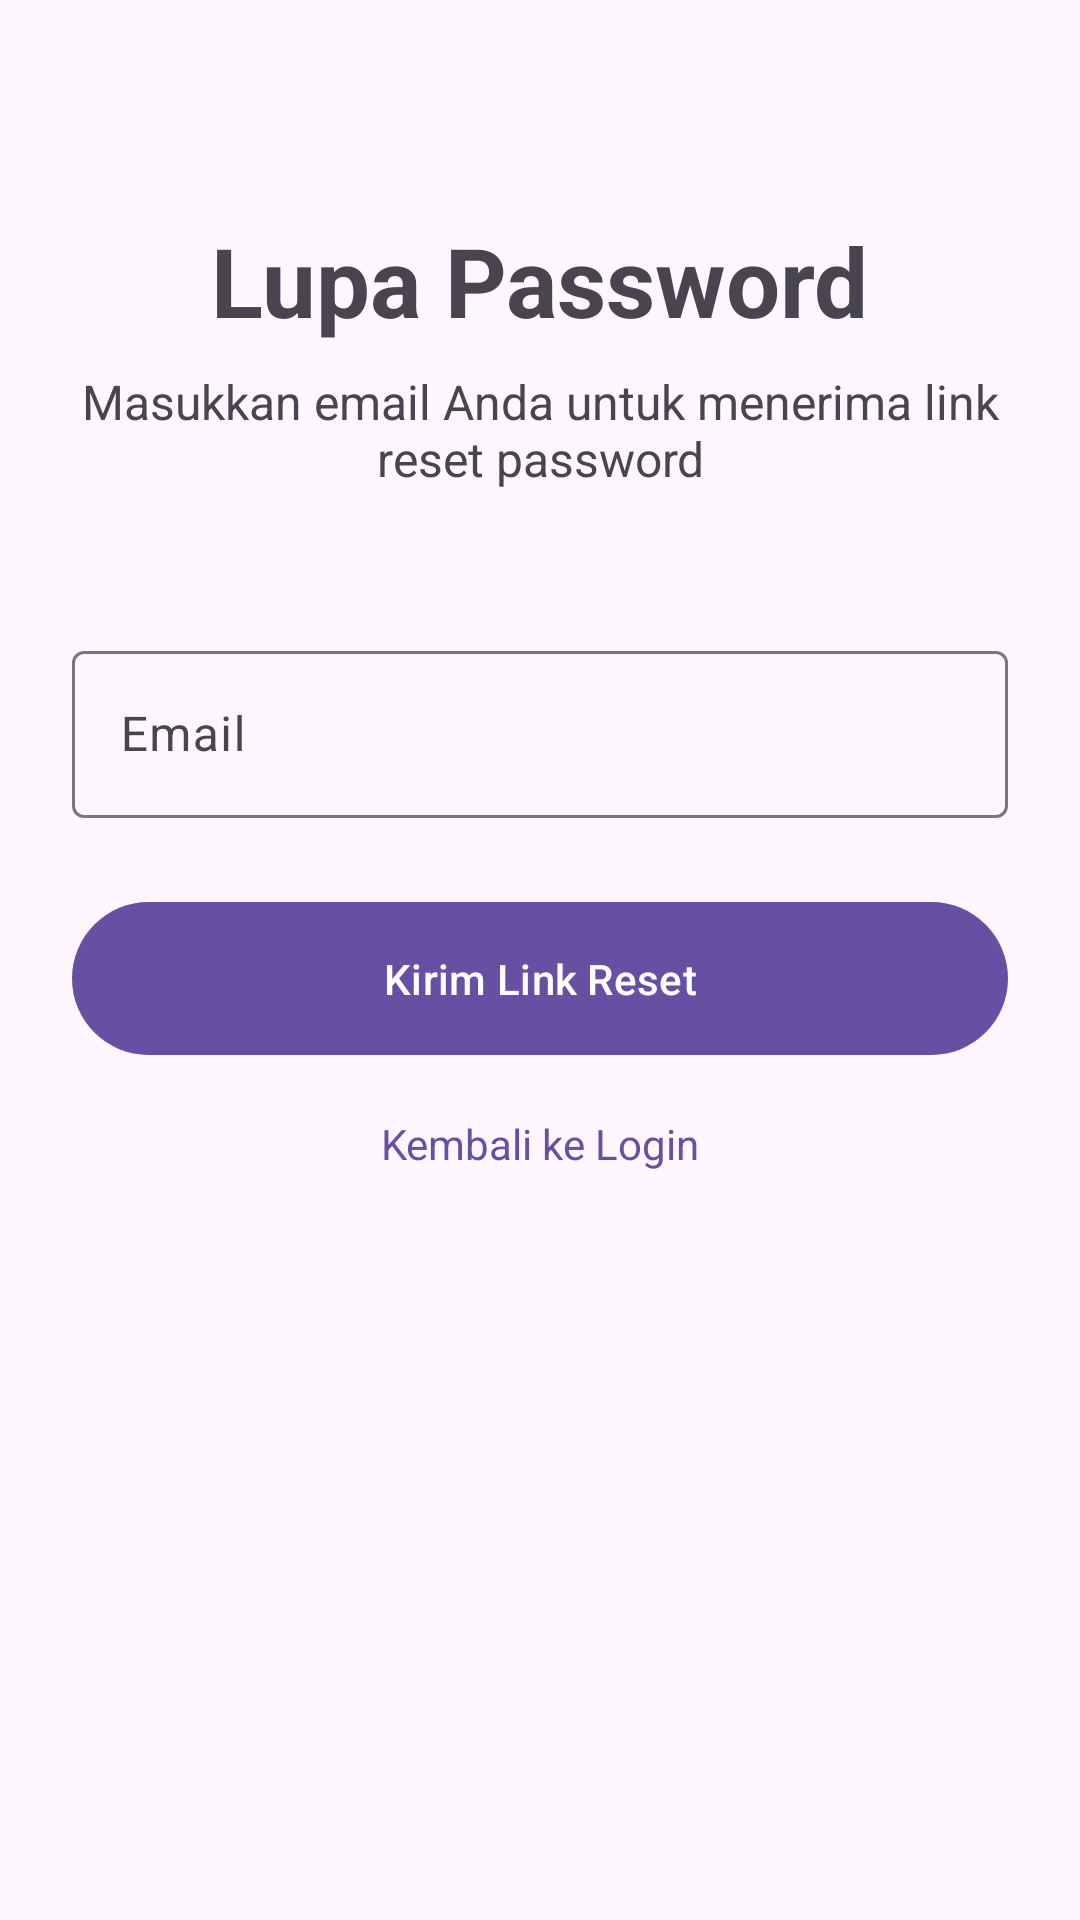

Layout XML and referenced resources for this Android screen:
<!-- AndroidManifest.xml: application theme Theme.FoodRecommendationApps -->
<!-- res/layout/activity_forgot_password.xml -->
<?xml version="1.0" encoding="utf-8"?>
<ScrollView xmlns:android="http://schemas.android.com/apk/res/android"
    xmlns:app="http://schemas.android.com/apk/res-auto"
    android:layout_width="match_parent"
    android:layout_height="match_parent"
    android:fillViewport="true">

    <androidx.constraintlayout.widget.ConstraintLayout
        android:layout_width="match_parent"
        android:layout_height="wrap_content"
        android:padding="24dp">

        <TextView
            android:id="@+id/tvTitle"
            android:layout_width="wrap_content"
            android:layout_height="wrap_content"
            android:text="Lupa Password"
            android:textSize="32sp"
            android:textStyle="bold"
            android:layout_marginTop="48dp"
            app:layout_constraintTop_toTopOf="parent"
            app:layout_constraintStart_toStartOf="parent"
            app:layout_constraintEnd_toEndOf="parent" />

        <TextView
            android:id="@+id/tvSubtitle"
            android:layout_width="0dp"
            android:layout_height="wrap_content"
            android:text="Masukkan email Anda untuk menerima link reset password"
            android:textSize="16sp"
            android:textAlignment="center"
            android:layout_marginTop="8dp"
            app:layout_constraintTop_toBottomOf="@id/tvTitle"
            app:layout_constraintStart_toStartOf="parent"
            app:layout_constraintEnd_toEndOf="parent" />

        <com.google.android.material.textfield.TextInputLayout
            android:id="@+id/tilEmail"
            android:layout_width="match_parent"
            android:layout_height="wrap_content"
            android:layout_marginTop="48dp"
            android:hint="Email"
            app:layout_constraintTop_toBottomOf="@id/tvSubtitle"
            app:layout_constraintStart_toStartOf="parent"
            app:layout_constraintEnd_toEndOf="parent">

            <com.google.android.material.textfield.TextInputEditText
                android:id="@+id/etEmail"
                android:layout_width="match_parent"
                android:layout_height="wrap_content"
                android:inputType="textEmailAddress" />

        </com.google.android.material.textfield.TextInputLayout>

        <com.google.android.material.button.MaterialButton
            android:id="@+id/btnSubmit"
            android:layout_width="match_parent"
            android:layout_height="wrap_content"
            android:text="Kirim Link Reset"
            android:layout_marginTop="24dp"
            android:padding="16dp"
            app:layout_constraintTop_toBottomOf="@id/tilEmail"
            app:layout_constraintStart_toStartOf="parent"
            app:layout_constraintEnd_toEndOf="parent" />

        <TextView
            android:id="@+id/tvBackToLogin"
            android:layout_width="wrap_content"
            android:layout_height="wrap_content"
            android:text="Kembali ke Login"
            android:textColor="?attr/colorPrimary"
            android:layout_marginTop="16dp"
            android:clickable="true"
            android:focusable="true"
            app:layout_constraintTop_toBottomOf="@id/btnSubmit"
            app:layout_constraintStart_toStartOf="parent"
            app:layout_constraintEnd_toEndOf="parent" />

        <ProgressBar
            android:id="@+id/progressBar"
            android:layout_width="wrap_content"
            android:layout_height="wrap_content"
            android:visibility="gone"
            app:layout_constraintTop_toTopOf="parent"
            app:layout_constraintBottom_toBottomOf="parent"
            app:layout_constraintStart_toStartOf="parent"
            app:layout_constraintEnd_toEndOf="parent" />

    </androidx.constraintlayout.widget.ConstraintLayout>

</ScrollView>
<!-- resources referenced by this layout -->
<resources>
  <style name="Theme.FoodRecommendationApps" parent="Base.Theme.FoodRecommendationApps" />
  <style name="Base.Theme.FoodRecommendationApps" parent="Theme.Material3.DayNight.NoActionBar">
          
          
      </style>
</resources>
